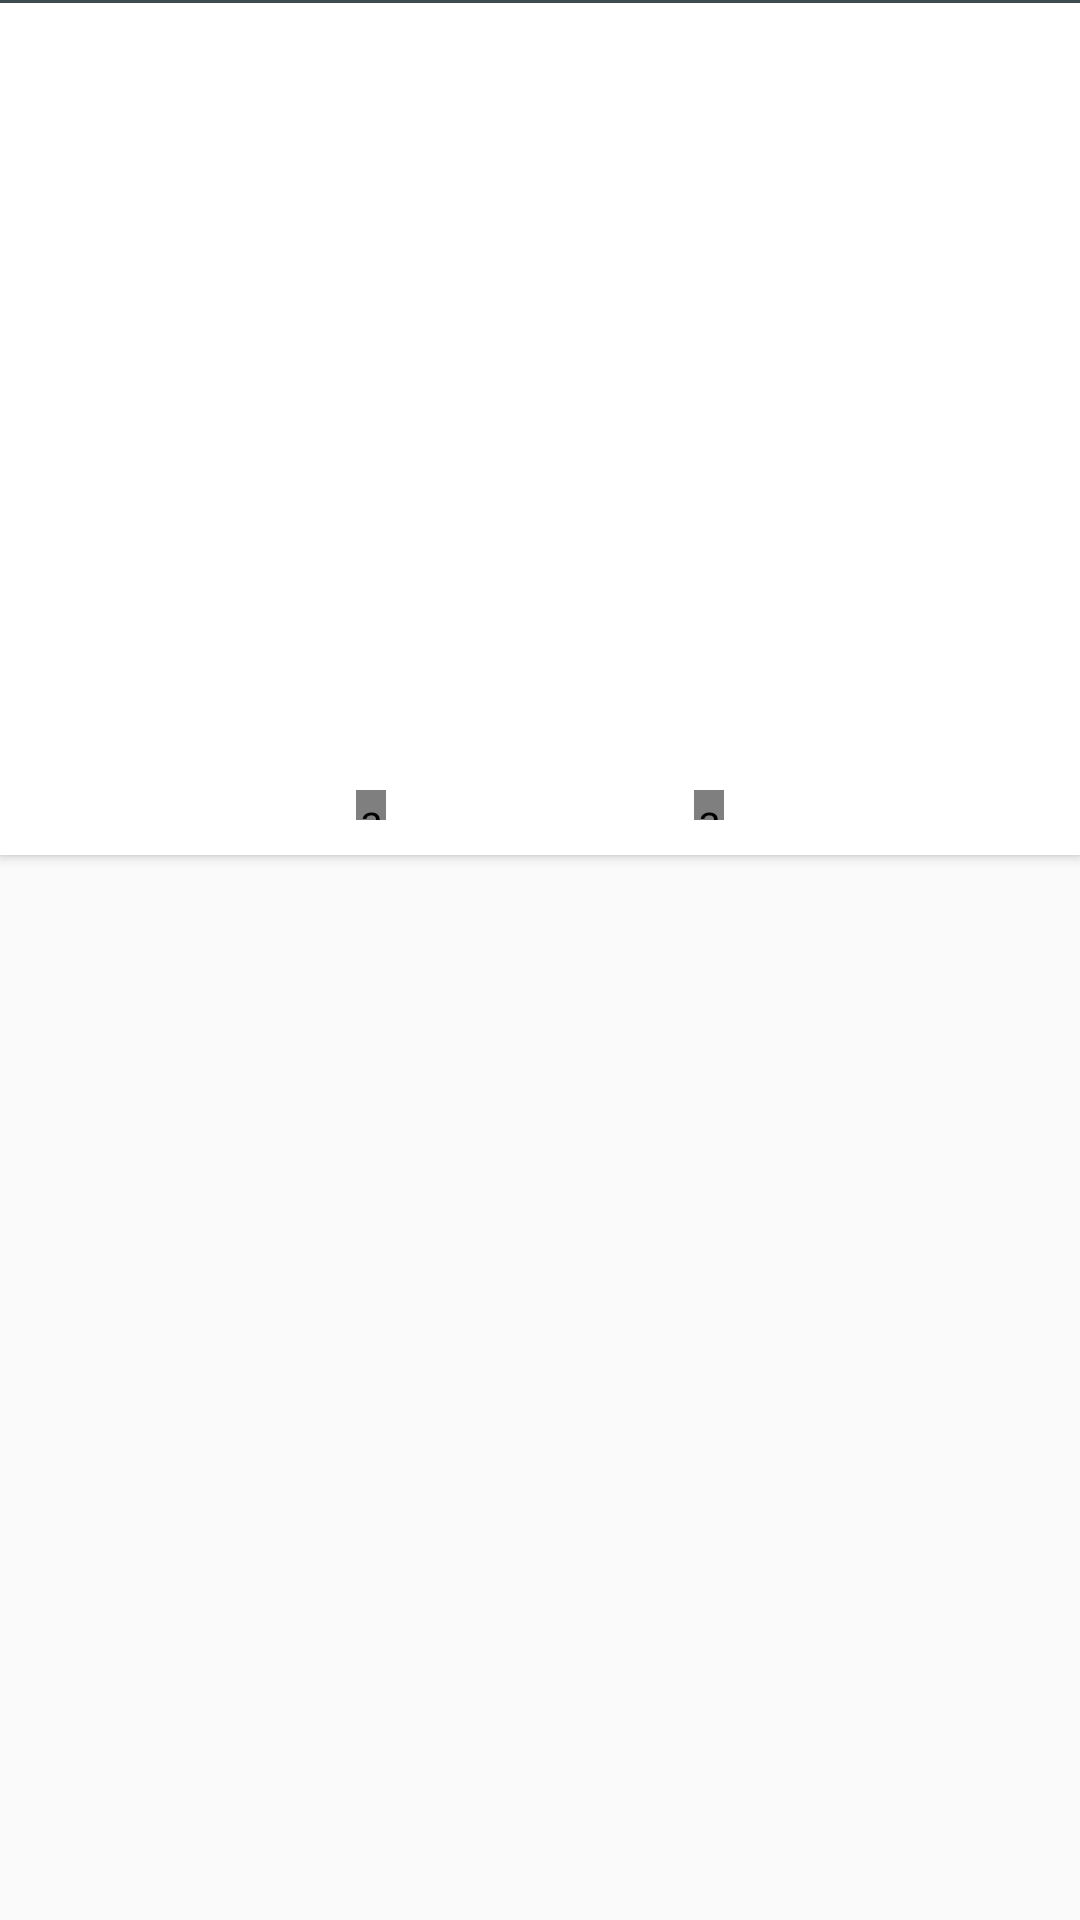

Write the Android layout XML for this screen, with the resource values it uses.
<!-- AndroidManifest.xml: application theme AppTheme.NoActionBar -->
<!-- res/layout/fragment_detail.xml -->
<?xml version="1.0" encoding="utf-8"?>
<LinearLayout xmlns:android="http://schemas.android.com/apk/res/android"
    xmlns:card_view="http://schemas.android.com/apk/res-auto"
    android:layout_width="match_parent"
    android:layout_height="wrap_content"
    android:orientation="vertical"
    >

  <android.support.v7.widget.CardView
      android:id="@+id/card_view"
      android:layout_width="match_parent"
      android:layout_height="wrap_content"
      android:layout_gravity="center"
      card_view:cardCornerRadius="0dp"
      android:elevation="6dp"
      >

    <LinearLayout
        android:layout_width="match_parent"
        android:layout_height="wrap_content"
        android:orientation="vertical"
        android:padding="8dp"
        >


      <TextView
          android:id="@+id/title_text"
          android:layout_width="match_parent"
          android:layout_height="wrap_content"
          android:textAppearance="@style/TextAppearance.AppCompat.Small"
          android:paddingBottom="4dp"
          android:textSize="16sp"
          android:textStyle="bold"
          />
      <RelativeLayout
          android:id="@+id/relativeLayout"
          android:layout_width="match_parent"
          android:layout_height="200dp"
          >
        <ImageView
            android:id="@+id/info_image"
            android:layout_width="match_parent"
            android:layout_height="200dp"
            android:layout_gravity="center"
            android:scaleType="centerCrop"
            />

        <ImageView
            android:id="@+id/image_type"
            android:layout_width="wrap_content"
            android:layout_height="wrap_content"
            android:layout_alignParentBottom="true"
            android:layout_alignParentEnd="true"
            android:layout_alignParentRight="true"
            android:padding="8dp"
            />
      </RelativeLayout>

      <LinearLayout
          android:layout_width="match_parent"
          android:layout_height="wrap_content"
          android:orientation="horizontal"
          android:paddingLeft="8dp"
          android:paddingRight="8dp"
          android:paddingTop="8dp"
          android:weightSum="3"
          >
        <TextView
            android:id="@+id/subreddit"
            android:layout_width="wrap_content"
            android:layout_height="wrap_content"
            android:layout_weight="1"
            android:textColor="#2196F3"
            android:textSize="10sp"
            />
        <ImageView
            android:layout_width="10sp"
            android:layout_height="10sp"
            android:layout_gravity="bottom"
            android:layout_marginRight="4dp"
            android:background="@drawable/ic_link_white_18dp"
            android:scaleType="centerCrop"
            />
        <TextView
            android:id="@+id/domain"
            android:layout_width="wrap_content"
            android:layout_height="wrap_content"
            android:layout_weight="1"
            android:textSize="10sp"
            />
        <ImageView
            android:layout_width="10sp"
            android:layout_height="10sp"
            android:layout_gravity="center"
            android:layout_marginRight="4dp"
            android:background="@drawable/ic_person_outline_white_18dp"
            android:scaleType="fitCenter"
            />
        <TextView
            android:id="@+id/author"
            android:layout_width="wrap_content"
            android:layout_height="wrap_content"
            android:layout_weight="1"
            android:textSize="10sp"
            />


      </LinearLayout>
      <LinearLayout
          android:layout_width="match_parent"
          android:layout_height="wrap_content"
          android:orientation="horizontal"
          android:paddingLeft="8dp"
          android:paddingRight="8dp"
          android:paddingTop="8dp"
          android:weightSum="3"
          >
        <TextView
            android:id="@+id/score"
            android:layout_width="wrap_content"
            android:layout_height="wrap_content"
            android:layout_weight="1"
            android:textColor="@color/whiteFont"
            android:textSize="10sp"
            />
        <android.support.v4.widget.Space
            android:layout_width="10sp"
            android:layout_height="10sp"
            />
        <TextView
            android:id="@+id/commentCount"
            android:layout_width="wrap_content"
            android:layout_height="wrap_content"
            android:layout_weight="1"
            android:textColor="@color/whiteFont"
            android:textSize="10sp"
            />
        <android.support.v4.widget.Space
            android:layout_width="10sp"
            android:layout_height="10sp"
            />
        <TextView
            android:id="@+id/created_utc"
            android:layout_width="wrap_content"
            android:layout_height="wrap_content"
            android:layout_weight="1"
            android:textSize="10sp"
            />
      </LinearLayout>


    </LinearLayout>

    <View
        android:layout_width="match_parent"
        android:layout_height="1dp"
        android:background="#404B50"
        />


  </android.support.v7.widget.CardView>


</LinearLayout>
<!-- resources referenced by this layout -->
<resources>
  <color name="whiteFont">#F4F4F4</color>
  <style name="AppTheme.NoActionBar">
      <item name="windowActionBar">false</item>
      <item name="windowNoTitle">true</item>
    </style>
</resources>
